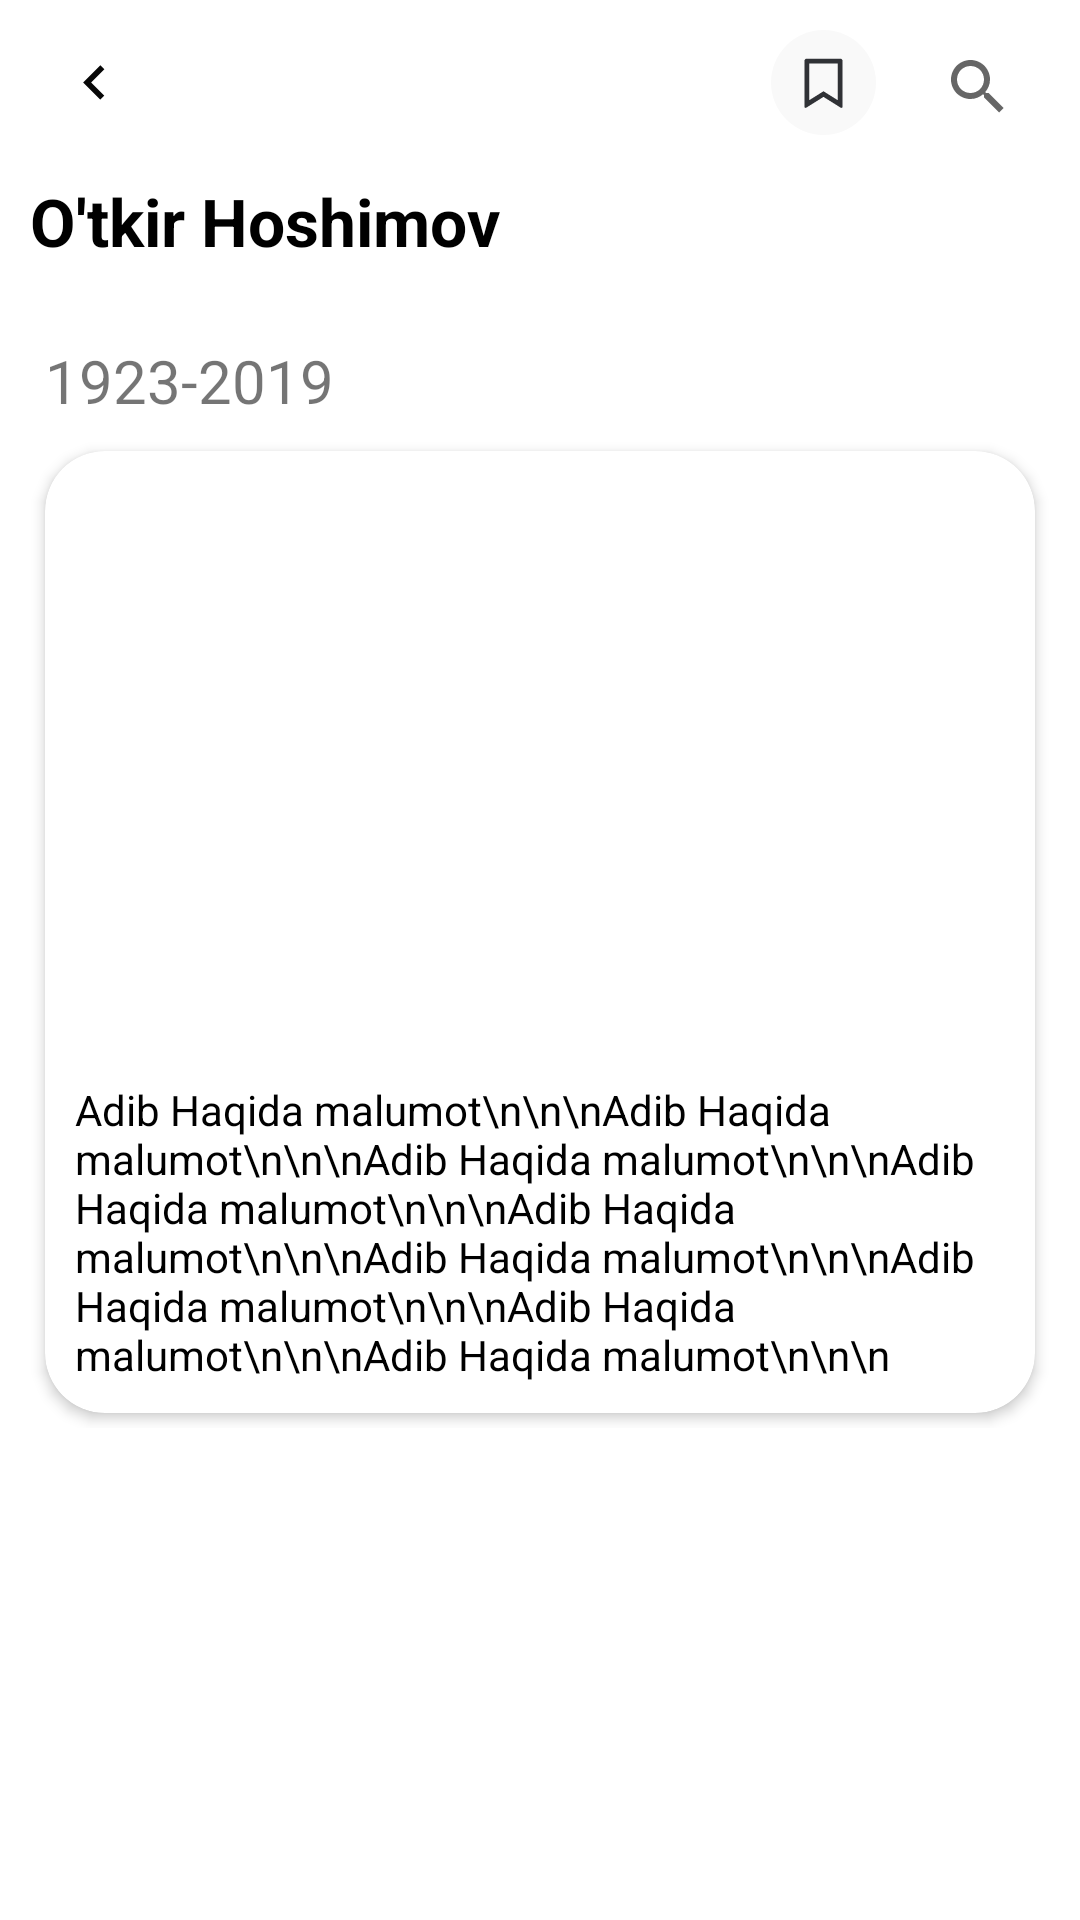

Reconstruct the res/layout file that produces this screen, plus the resources it refers to.
<!-- AndroidManifest.xml: application theme Theme.Adiblar -->
<!-- res/layout/fragment_adib_info.xml -->
<androidx.constraintlayout.motion.widget.MotionLayout xmlns:android="http://schemas.android.com/apk/res/android"
    xmlns:app="http://schemas.android.com/apk/res-auto"
    xmlns:tools="http://schemas.android.com/tools"
    android:layout_width="match_parent"
    android:layout_height="match_parent"
    android:orientation="vertical"
    app:layoutDescription="@xml/fragment_adib_info_scene"
    tools:context="AdibInfoFragment">

    <androidx.cardview.widget.CardView
        android:id="@+id/card_back"
        android:layout_width="43dp"
        android:layout_height="43dp"
        android:layout_marginTop="6dp"
        android:backgroundTint="@color/white"
        app:cardCornerRadius="35dp"
        android:foreground="?android:attr/selectableItemBackground"
        android:clickable="true"
        android:focusable="true"
        app:cardElevation="0dp"
        app:layout_constraintLeft_toLeftOf="parent"
        app:layout_constraintTop_toTopOf="parent"
        tools:ignore="UnusedAttribute"
        android:layout_marginStart="10dp">

        <ImageView
            android:layout_width="wrap_content"
            android:layout_height="wrap_content"
            android:layout_gravity="center"
            android:layout_margin="10dp"
            android:src="@drawable/ic_arrow_back" />

    </androidx.cardview.widget.CardView>


    <ImageView
        android:id="@+id/card2"
        android:layout_width="35dp"
        android:layout_height="35dp"
        android:layout_margin="10dp"
        android:src="@drawable/saqlangan_1"
        app:layout_constraintRight_toLeftOf="@id/card3"
        app:layout_constraintTop_toTopOf="parent" />

    <androidx.cardview.widget.CardView
        android:id="@+id/card3"
        android:layout_width="wrap_content"
        android:layout_height="wrap_content"
        android:layout_marginTop="5dp"
        android:layout_marginEnd="10dp"
        app:cardCornerRadius="35dp"
        android:backgroundTint="@color/white"
        app:cardElevation="0dp"
        android:foreground="?android:attr/selectableItemBackground"
        android:clickable="true"
        android:focusable="true"
        android:background="@color/white"
        app:layout_constraintHorizontal_bias="0.95"
        app:layout_constraintRight_toRightOf="parent"
        app:layout_constraintTop_toTopOf="parent"
        tools:ignore="UnusedAttribute">

        <SearchView
            android:id="@+id/search_view"
            android:layout_width="wrap_content"
            android:layout_height="wrap_content" />

    </androidx.cardview.widget.CardView>

    <TextView
        android:id="@+id/txt_name_info"
        android:layout_width="wrap_content"
        android:layout_height="wrap_content"
        android:layout_margin="10dp"
        android:padding="10dp"
        android:text="O'tkir Hoshimov"
        android:textColor="@color/black"
        android:textSize="22sp"
        android:textStyle="bold"
        app:layout_constraintTop_toBottomOf="@id/card_back"
        tools:layout_editor_absoluteX="76dp" />

    <androidx.core.widget.NestedScrollView
        android:id="@+id/scrollView_1"
        android:layout_width="match_parent"
        android:layout_height="0dp"
        android:layout_weight="1"
        app:layout_constraintTop_toBottomOf="@id/txt_name_info"
        app:layout_constraintBottom_toBottomOf="parent"
        android:clickable="false">

        <LinearLayout
            android:id="@+id/linrrr"
            android:layout_width="match_parent"
            android:layout_height="match_parent"
            android:background="@color/white"
            android:clickable="false"
            android:orientation="vertical"
            android:padding="10dp"
            android:weightSum="1">

            <TextView
                android:id="@+id/txt_yil_info"
                android:layout_width="wrap_content"
                android:layout_height="wrap_content"
                android:layout_margin="5dp"
                android:clickable="false"
                android:text="1923-2019"
                android:textSize="20sp" />


            <androidx.cardview.widget.CardView
                android:layout_width="match_parent"
                android:layout_height="wrap_content"
                android:layout_margin="5dp"
                android:clickable="false"
                app:cardCornerRadius="20dp"
                app:cardElevation="2.5dp">


                <LinearLayout
                    android:layout_width="match_parent"
                    android:layout_height="wrap_content"
                    android:clickable="false"
                    android:orientation="vertical">

                    <ImageView
                        android:id="@+id/image_info"
                        android:layout_width="match_parent"
                        android:layout_height="200dp"
                        android:clickable="false"
                        android:scaleType="centerCrop"
                        android:src="@drawable/ic_launcher_background" />

                    <TextView
                        android:id="@+id/txt_info"
                        android:layout_width="match_parent"
                        android:layout_height="wrap_content"
                        android:layout_margin="10dp"
                        android:clickable="false"
                        android:text="Adib Haqida malumot\n\n\nAdib Haqida malumot\n\n\nAdib Haqida malumot\n\n\nAdib Haqida malumot\n\n\nAdib Haqida malumot\n\n\nAdib Haqida malumot\n\n\nAdib Haqida malumot\n\n\nAdib Haqida malumot\n\n\nAdib Haqida malumot\n\n\n"
                        android:textColor="@color/black" />

                </LinearLayout>

            </androidx.cardview.widget.CardView>


        </LinearLayout>
    </androidx.core.widget.NestedScrollView>


</androidx.constraintlayout.motion.widget.MotionLayout>
<!-- resources referenced by this layout -->
<resources>
  <color name="black">#FF000000</color>
  <color name="white">#FFFFFFFF</color>
  <!-- drawable ic_arrow_back (drawable) -->
  <vector android:height="24dp" android:tint="#070707"
      android:viewportHeight="24" android:viewportWidth="24"
      android:width="24dp" xmlns:android="http://schemas.android.com/apk/res/android">
      <path android:fillColor="@android:color/white" android:pathData="M15.41,16.59L10.83,12l4.58,-4.59L14,6l-6,6 6,6 1.41,-1.41z"/>
  </vector>
  <!-- drawable saqlangan_1 (drawable) -->
  <vector xmlns:android="http://schemas.android.com/apk/res/android"
      android:width="22dp"
      android:height="22dp"
      android:viewportWidth="22"
      android:viewportHeight="22">
      <path
          android:pathData="M11,11m-11,0a11,11 0,1 1,22 0a11,11 0,1 1,-22 0"
          android:fillColor="#F9F9F9"/>
      <path
          android:pathData="M7.5,6H14.5C14.6326,6 14.7598,6.0527 14.8536,6.1465C14.9473,6.2402 15,6.3674 15,6.5V16.0715C15.0001,16.1162 14.9881,16.1601 14.9654,16.1986C14.9428,16.2372 14.9102,16.2689 14.8711,16.2905C14.832,16.3122 14.7878,16.323 14.7431,16.3217C14.6984,16.3205 14.6549,16.3073 14.617,16.2835L11,14.015L7.383,16.283C7.3452,16.3068 7.3017,16.32 7.2571,16.3212C7.2124,16.3225 7.1682,16.3118 7.1291,16.2902C7.0901,16.2686 7.0574,16.2369 7.0347,16.1985C7.012,16.16 7,16.1162 7,16.0715V6.5C7,6.3674 7.0527,6.2402 7.1465,6.1465C7.2402,6.0527 7.3674,6 7.5,6ZM14,7H8V14.716L11,12.8355L14,14.716V7Z"
          android:fillColor="#303236"/>
  </vector>
  <style name="Theme.Adiblar" parent="Theme.MaterialComponents.DayNight.NoActionBar">
          
          <item name="colorPrimary">@color/purple_500</item>
          <item name="colorPrimaryVariant">@color/purple_700</item>
          <item name="colorOnPrimary">@color/white</item>
          
          <item name="colorSecondary">@color/teal_200</item>
          <item name="colorSecondaryVariant">@color/teal_700</item>
          <item name="colorOnSecondary">@color/black</item>
          
          <item name="android:statusBarColor" tools:targetApi="l">?attr/colorPrimaryVariant</item>
          
      </style>
  <color name="purple_500">#FF6200EE</color>
  <color name="purple_700">#FF3700B3</color>
  <color name="teal_200">#FF03DAC5</color>
  <color name="teal_700">#FF018786</color>
</resources>
